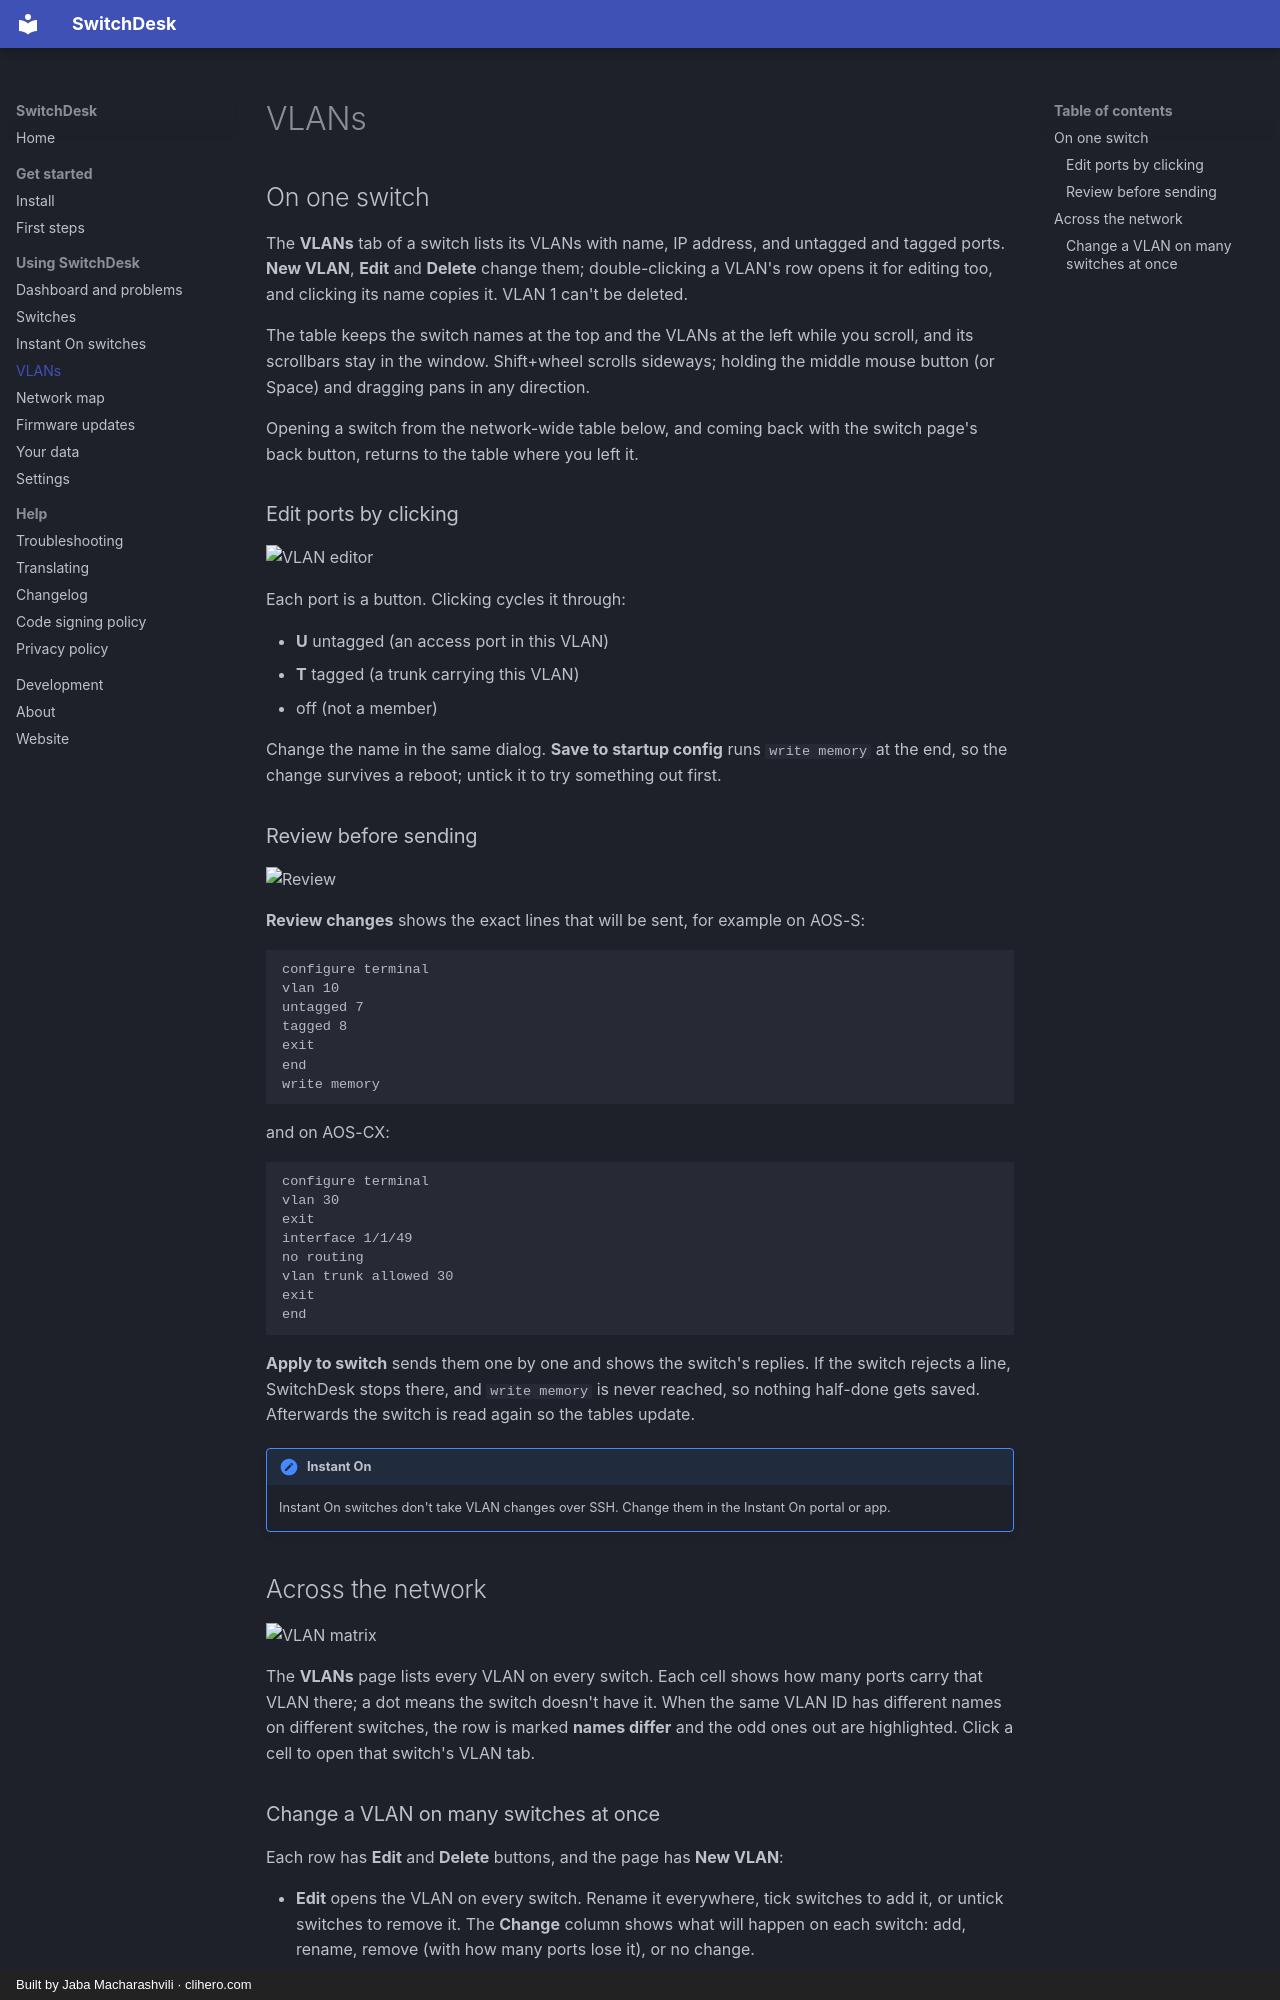

repository: jaba0x/SwitchDesk · page: vlans/index.html · generator: mkdocs · copyright: Built by Jaba Macharashvili · clihero.com

# VLANs

## On one switch

The **VLANs** tab of a switch lists its VLANs with name, IP address, and untagged and tagged ports. **New VLAN**, **Edit** and **Delete** change them; double-clicking a VLAN's row opens it for editing too, and clicking its name copies it. VLAN 1 can't be deleted.

The table keeps the switch names at the top and the VLANs at the left while you scroll, and its scrollbars stay in the window. Shift+wheel scrolls sideways; holding the middle mouse button (or Space) and dragging pans in any direction.

Opening a switch from the network-wide table below, and coming back with the switch page's back button, returns to the table where you left it.

### Edit ports by clicking

![VLAN editor](images/vlan-editor.png){ .shot }

Each port is a button. Clicking cycles it through:

- **U** untagged (an access port in this VLAN)
- **T** tagged (a trunk carrying this VLAN)
- off (not a member)

Change the name in the same dialog. **Save to startup config** runs `write memory` at the end, so the change survives a reboot; untick it to try something out first.

### Review before sending

![Review](images/vlan-review.png){ .shot }

**Review changes** shows the exact lines that will be sent, for example on AOS-S:

```text
configure terminal
vlan 10
untagged 7
tagged 8
exit
end
write memory
```

and on AOS-CX:

```text
configure terminal
vlan 30
exit
interface 1/1/49
no routing
vlan trunk allowed 30
exit
end
```

**Apply to switch** sends them one by one and shows the switch's replies. If the switch rejects a line, SwitchDesk stops there, and `write memory` is never reached, so nothing half-done gets saved. Afterwards the switch is read again so the tables update.

!!! note "Instant On"
    Instant On switches don't take VLAN changes over SSH. Change them in the Instant On portal or app.

## Across the network

![VLAN matrix](images/vlan-matrix.png){ .shot }

The **VLANs** page lists every VLAN on every switch. Each cell shows how many ports carry that VLAN there; a dot means the switch doesn't have it. When the same VLAN ID has different names on different switches, the row is marked **names differ** and the odd ones out are highlighted. Click a cell to open that switch's VLAN tab.
